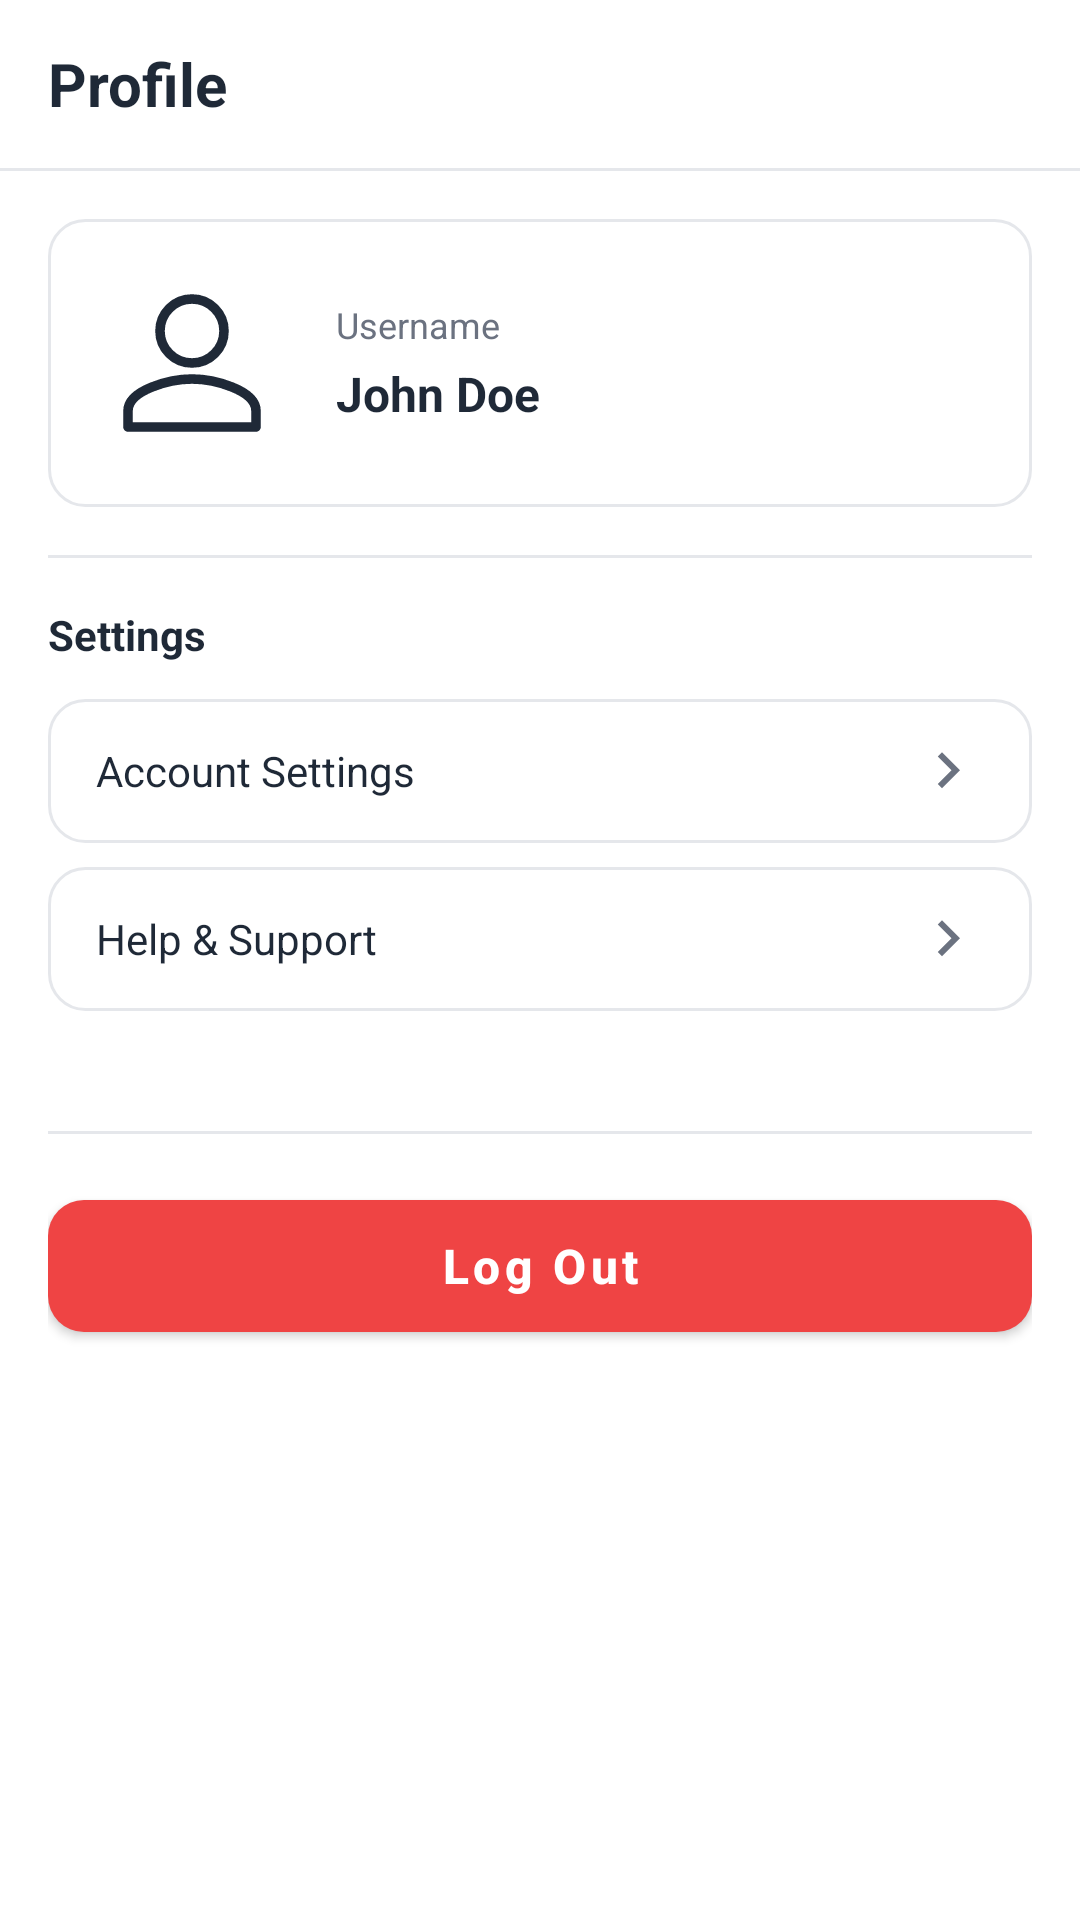

Reconstruct the res/layout file that produces this screen, plus the resources it refers to.
<!-- AndroidManifest.xml: activity theme Theme.ChaoloeyApp -->
<!-- res/layout/activity_profile.xml -->
<?xml version="1.0" encoding="utf-8"?>
<LinearLayout xmlns:android="http://schemas.android.com/apk/res/android"
    xmlns:app="http://schemas.android.com/apk/res-auto"
    android:layout_width="match_parent"
    android:layout_height="match_parent"
    android:background="@color/login_background"
    android:orientation="vertical">

    
    <LinearLayout
        android:layout_width="match_parent"
        android:layout_height="56dp"
        android:gravity="center_vertical"
        android:paddingStart="16dp"
        android:paddingEnd="16dp">

        <TextView
            android:layout_width="0dp"
            android:layout_height="wrap_content"
            android:layout_weight="1"
            android:text="Profile"
            android:textColor="@color/login_text_primary"
            android:textSize="20sp"
            android:textStyle="bold" />
    </LinearLayout>

    
    <View
        android:layout_width="match_parent"
        android:layout_height="1dp"
        android:background="@color/login_input_border" />

    
    <ScrollView
        android:layout_width="match_parent"
        android:layout_height="0dp"
        android:layout_weight="1">

        <LinearLayout
            android:layout_width="match_parent"
            android:layout_height="wrap_content"
            android:orientation="vertical"
            android:padding="16dp">

            
            <LinearLayout
                android:layout_width="match_parent"
                android:layout_height="wrap_content"
                android:background="@drawable/card_background"
                android:gravity="center_vertical"
                android:orientation="horizontal"
                android:padding="16dp">

                
                <ImageView
                    android:layout_width="64dp"
                    android:layout_height="64dp"
                    android:contentDescription="Profile Avatar"
                    android:src="@drawable/ic_person"
                    app:tint="@color/login_button_primary" />

                
                <LinearLayout
                    android:layout_width="0dp"
                    android:layout_height="wrap_content"
                    android:layout_marginStart="16dp"
                    android:layout_weight="1"
                    android:orientation="vertical">

                    <TextView
                        android:layout_width="wrap_content"
                        android:layout_height="wrap_content"
                        android:text="Username"
                        android:textColor="@color/login_text_secondary"
                        android:textSize="12sp" />

                    <TextView
                        android:id="@+id/usernameTextView"
                        android:layout_width="wrap_content"
                        android:layout_height="wrap_content"
                        android:text="John Doe"
                        android:textColor="@color/login_text_primary"
                        android:textSize="16sp"
                        android:textStyle="bold"
                        android:layout_marginTop="4dp" />
                </LinearLayout>
            </LinearLayout>

            
            <View
                android:layout_width="match_parent"
                android:layout_height="1dp"
                android:background="@color/login_input_border"
                android:layout_marginVertical="16dp" />

            
            <TextView
                android:layout_width="wrap_content"
                android:layout_height="wrap_content"
                android:text="Settings"
                android:textColor="@color/login_text_primary"
                android:textSize="14sp"
                android:textStyle="bold"
                android:layout_marginBottom="12dp" />

            
            <LinearLayout
                android:id="@+id/accountSettingsButton"
                android:layout_width="match_parent"
                android:layout_height="48dp"
                android:background="@drawable/card_background"
                android:gravity="center_vertical"
                android:orientation="horizontal"
                android:paddingStart="16dp"
                android:paddingEnd="16dp"
                android:layout_marginBottom="8dp"
                android:clickable="true"
                android:focusable="true">

                <TextView
                    android:layout_width="0dp"
                    android:layout_height="wrap_content"
                    android:layout_weight="1"
                    android:text="Account Settings"
                    android:textColor="@color/login_text_primary"
                    android:textSize="14sp" />

                <ImageView
                    android:layout_width="24dp"
                    android:layout_height="24dp"
                    android:contentDescription="Arrow"
                    android:src="@drawable/ic_arrow_right"
                    app:tint="@color/login_text_secondary" />
            </LinearLayout>

            
            <LinearLayout
                android:id="@+id/helpButton"
                android:layout_width="match_parent"
                android:layout_height="48dp"
                android:background="@drawable/card_background"
                android:gravity="center_vertical"
                android:orientation="horizontal"
                android:paddingStart="16dp"
                android:paddingEnd="16dp"
                android:layout_marginBottom="24dp"
                android:clickable="true"
                android:focusable="true">

                <TextView
                    android:layout_width="0dp"
                    android:layout_height="wrap_content"
                    android:layout_weight="1"
                    android:text="Help &amp; Support"
                    android:textColor="@color/login_text_primary"
                    android:textSize="14sp" />

                <ImageView
                    android:layout_width="24dp"
                    android:layout_height="24dp"
                    android:contentDescription="Arrow"
                    android:src="@drawable/ic_arrow_right"
                    app:tint="@color/login_text_secondary" />
            </LinearLayout>

            
            <View
                android:layout_width="match_parent"
                android:layout_height="1dp"
                android:background="@color/login_input_border"
                android:layout_marginVertical="16dp" />

            
            <com.google.android.material.button.MaterialButton
                android:id="@+id/logoutButton"
                android:layout_width="match_parent"
                android:layout_height="56dp"
                android:text="Log Out"
                android:textAllCaps="false"
                android:textSize="16sp"
                android:textStyle="bold"
                app:backgroundTint="@color/color_error"
                app:cornerRadius="12dp" />
        </LinearLayout>
    </ScrollView>

</LinearLayout>
<!-- resources referenced by this layout -->
<resources>
  <color name="color_error">#EF4444</color>
  <color name="login_background">#FFFFFF</color>
  <color name="login_button_primary">#1F2937</color>
  <color name="login_input_border">#E5E7EB</color>
  <color name="login_text_primary">#1F2937</color>
  <color name="login_text_secondary">#6B7280</color>
  <!-- drawable card_background (drawable) -->
  <?xml version="1.0" encoding="utf-8"?>
  <shape xmlns:android="http://schemas.android.com/apk/res/android" android:shape="rectangle">
      <solid android:color="@color/white" />
      <corners android:radius="12dp" />
      <stroke android:width="1dp" android:color="@color/login_input_border" />
  </shape>
  <!-- drawable ic_arrow_right (drawable) -->
  <vector xmlns:android="http://schemas.android.com/apk/res/android"
      android:width="24dp"
      android:height="24dp"
      android:viewportWidth="24"
      android:viewportHeight="24">
      <path
          android:pathData="M8.59,16.34l4.58,-4.59 -4.58,-4.59L10,5.75l6,6 -6,6z"
          android:fillColor="#6B7280" />
  </vector>
  <!-- drawable ic_person (drawable) -->
  <vector xmlns:android="http://schemas.android.com/apk/res/android"
      android:width="24dp"
      android:height="24dp"
      android:viewportWidth="24"
      android:viewportHeight="24">
      <path
          android:fillColor="#00000000"
          android:pathData="M12,12c2.21,0 4,-1.79 4,-4s-1.79,-4 -4,-4 -4,1.79 -4,4 1.79,4 4,4zM12,14c-2.67,0 -8,1.34 -8,4v2h16v-2c0,-2.66 -5.33,-4 -8,-4z"
          android:strokeColor="#9AA0A6"
          android:strokeLineCap="round"
          android:strokeLineJoin="round"
          android:strokeWidth="1.2" />
  </vector>
  <style name="Theme.ChaoloeyApp" parent="Theme.MaterialComponents.DayNight.NoActionBar.Bridge">
          <item name="colorPrimary">@color/chaoloey_primary</item>
          <item name="colorPrimaryVariant">@color/chaoloey_primary_dark</item>
          <item name="colorSecondary">@color/chaoloey_accent</item>
          <item name="colorSurface">@color/chaoloey_surface</item>
          <item name="textInputStyle">@style/Widget.MaterialComponents.TextInputLayout.OutlinedBox</item>
          <item name="textAppearanceHeadline6">@style/TextAppearance.MaterialComponents.Headline6</item>
          <item name="textAppearanceSubtitle1">@style/TextAppearance.MaterialComponents.Subtitle1</item>
          <item name="textAppearanceSubtitle2">@style/TextAppearance.MaterialComponents.Subtitle2</item>
          <item name="textAppearanceBody1">@style/TextAppearance.MaterialComponents.Body1</item>
          <item name="textAppearanceBody2">@style/TextAppearance.MaterialComponents.Body2</item>
          <item name="textAppearanceButton">@style/TextAppearance.MaterialComponents.Button</item>
          <item name="textAppearanceCaption">@style/TextAppearance.MaterialComponents.Caption</item>
          <item name="textAppearanceOverline">@style/TextAppearance.MaterialComponents.Overline</item>
          <item name="android:statusBarColor">@color/chaoloey_primary_dark</item>
          <item name="android:navigationBarColor">@color/chaoloey_primary_dark</item>
      </style>
  <color name="white">#FFFFFFFF</color>
  <color name="chaoloey_primary">#0B1730</color>
  <color name="chaoloey_primary_dark">#071225</color>
  <color name="chaoloey_accent">#F4A900</color>
  <color name="chaoloey_surface">#13233F</color>
</resources>
